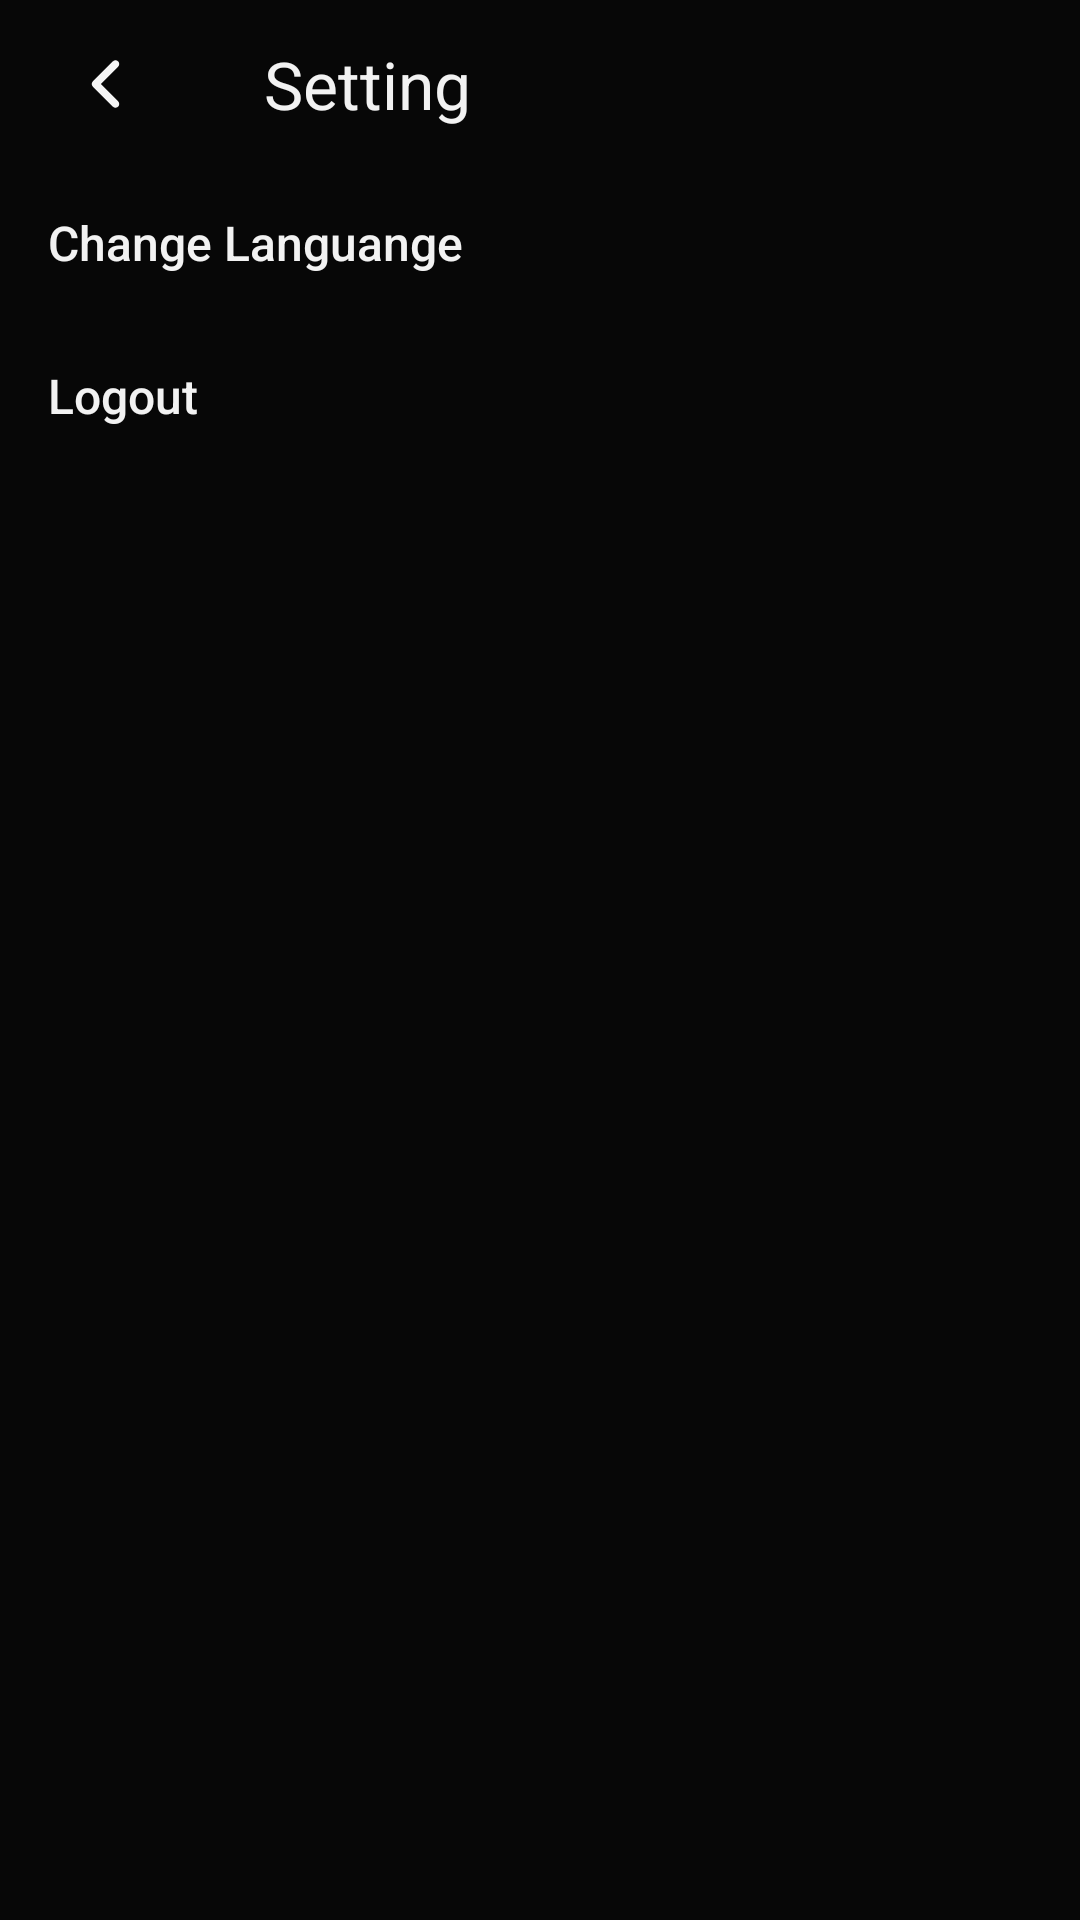

The Android layout XML behind this screen, and the referenced resources:
<!-- AndroidManifest.xml: application theme Theme.Submission1BPAI -->
<!-- res/layout/activity_setting.xml -->
<?xml version="1.0" encoding="utf-8"?>
<LinearLayout xmlns:android="http://schemas.android.com/apk/res/android"
    xmlns:app="http://schemas.android.com/apk/res-auto"
    android:layout_width="match_parent"
    android:layout_height="match_parent"
    android:background="@color/background_black"
    android:orientation="vertical">

    <com.google.android.material.appbar.AppBarLayout
        android:id="@+id/appBarLayout"
        android:layout_width="match_parent"
        android:layout_height="wrap_content"
        android:backgroundTint="@color/background_black"
        app:layout_constraintEnd_toEndOf="parent"
        app:layout_constraintStart_toStartOf="parent"
        app:layout_constraintTop_toTopOf="parent">

        <androidx.appcompat.widget.Toolbar
            android:id="@+id/toolbar"
            android:layout_width="match_parent"
            android:layout_height="?attr/actionBarSize">

            <androidx.constraintlayout.widget.ConstraintLayout
                android:layout_width="match_parent"
                android:layout_height="wrap_content"
                android:layout_marginEnd="20sp">

                <ImageView
                    android:id="@+id/iv_back"
                    android:layout_width="40dp"
                    android:layout_height="40dp"
                    android:src="@drawable/ic_caret_left"
                    app:layout_constraintBottom_toBottomOf="parent"
                    app:layout_constraintStart_toStartOf="parent"
                    app:layout_constraintTop_toTopOf="parent"
                    android:contentDescription="@string/iv_close_menu" />

                <TextView
                    android:id="@+id/textView2"
                    android:layout_width="wrap_content"
                    android:layout_height="wrap_content"
                    android:layout_marginStart="32dp"
                    android:layout_gravity="center"
                    android:text="@string/setting"
                    android:textColor="@color/white_second"
                    android:textSize="22sp"
                    app:layout_constraintBottom_toBottomOf="parent"
                    app:layout_constraintStart_toEndOf="@+id/iv_back"
                    app:layout_constraintTop_toTopOf="parent" />
            </androidx.constraintlayout.widget.ConstraintLayout>
        </androidx.appcompat.widget.Toolbar>

    </com.google.android.material.appbar.AppBarLayout>

    <TextView
        android:id="@+id/tv_language"
        android:layout_width="match_parent"
        android:layout_height="wrap_content"
        android:background="?attr/selectableItemBackground"
        android:drawablePadding="8dp"
        android:textColor="@color/white_second"
        android:fontFamily="sans-serif-medium"
        android:gravity="center_vertical"
        android:includeFontPadding="false"
        android:padding="16dp"
        android:text="@string/change_language"
        android:textSize="16sp"
        app:drawableStartCompat="@drawable/ic_language"
        app:drawableTint="@color/white" />

    <TextView
        android:id="@+id/tv_logout"
        android:layout_width="match_parent"
        android:layout_height="wrap_content"
        android:background="?attr/selectableItemBackground"
        android:drawablePadding="8dp"
        android:textColor="@color/white_second"
        android:fontFamily="sans-serif-medium"
        android:gravity="center_vertical"
        android:includeFontPadding="false"
        android:padding="16dp"
        android:text="@string/logout"
        android:textSize="16sp"
        app:drawableStartCompat="@drawable/ic_logout"
        app:drawableTint="@color/white" />
</LinearLayout>
<!-- resources referenced by this layout -->
<resources>
  <color name="background_black">#070707</color>
  <color name="white">#FFFFFFFF</color>
  <color name="white_second">#fff2f2f2</color>
  <!-- drawable ic_caret_left (drawable) -->
  <vector xmlns:android="http://schemas.android.com/apk/res/android"
      android:width="48dp"
      android:height="48dp"
      android:viewportWidth="24"
      android:viewportHeight="24">
    <path
        android:pathData="M14.0303,7.4697C14.3232,7.7626 14.3232,8.2374 14.0303,8.5303L10.5607,12L14.0303,15.4697C14.3232,15.7626 14.3232,16.2374 14.0303,16.5303C13.7374,16.8232 13.2626,16.8232 12.9697,16.5303L8.9697,12.5303C8.6768,12.2374 8.6768,11.7626 8.9697,11.4697L12.9697,7.4697C13.2626,7.1768 13.7374,7.1768 14.0303,7.4697Z"
        android:fillColor="#f5f5f5"
        android:fillType="evenOdd"/>
  </vector>
  <string name="change_language">Change Languange</string>
  <string name="iv_close_menu">iv close menu</string>
  <string name="logout">Logout</string>
  <string name="setting">Setting</string>
  <style name="Theme.Submission1BPAI" parent="Theme.MaterialComponents.DayNight.NoActionBar">
          
          <item name="colorPrimary">@color/primary</item>
          <item name="colorPrimaryVariant">@color/purple_700</item>
          <item name="colorOnPrimary">@color/colorOnPrimary</item>
          
          <item name="colorSecondary">@color/teal_200</item>
          <item name="colorSecondaryVariant">@color/teal_700</item>
          <item name="colorOnSecondary">@color/black</item>
          
          <item name="android:statusBarColor" tools:targetApi="l">@color/black</item>
          
      </style>
  <color name="primary">#142850</color>
  <color name="purple_700">#FF3700B3</color>
  <color name="colorOnPrimary">#27496D</color>
  <color name="teal_200">#FF03DAC5</color>
  <color name="teal_700">#FF018786</color>
  <color name="black">#FF000000</color>
</resources>
